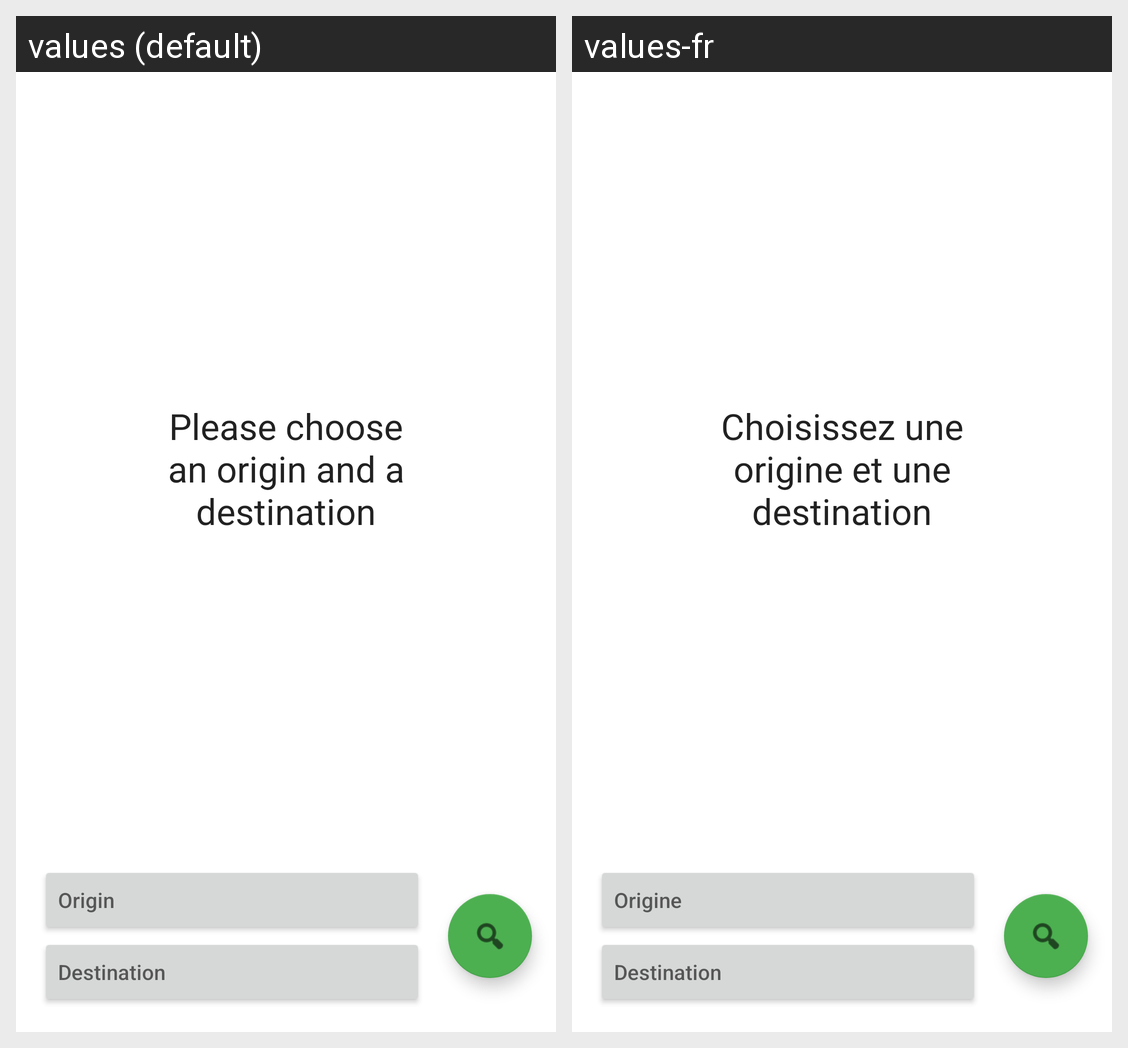

Strings drawn on this Android screen and how each of the app's shown locales translates them:
Android screen res/layout/origin_destination_fragment.xml rendered under 2 locales, left to right: values (default), values-fr. Device: Nexus 5 (rendered at 1080×1920; each locale shown at half size, 540×960, under a caption strip naming it); theme Theme.Tnpr.
Strings drawn on this screen, with the default value and each locale's value (text and hints the layout hard-codes, and strings that could not be matched under every locale, appear in the picture but are not listed):

od_origin
  values: Origin
  values-fr: Origine

od_destination
  values: Destination
  values-fr: Destination

od_default_instructions
  values: Please choose an origin and a destination
  values-fr: Choisissez une origine et une destination
